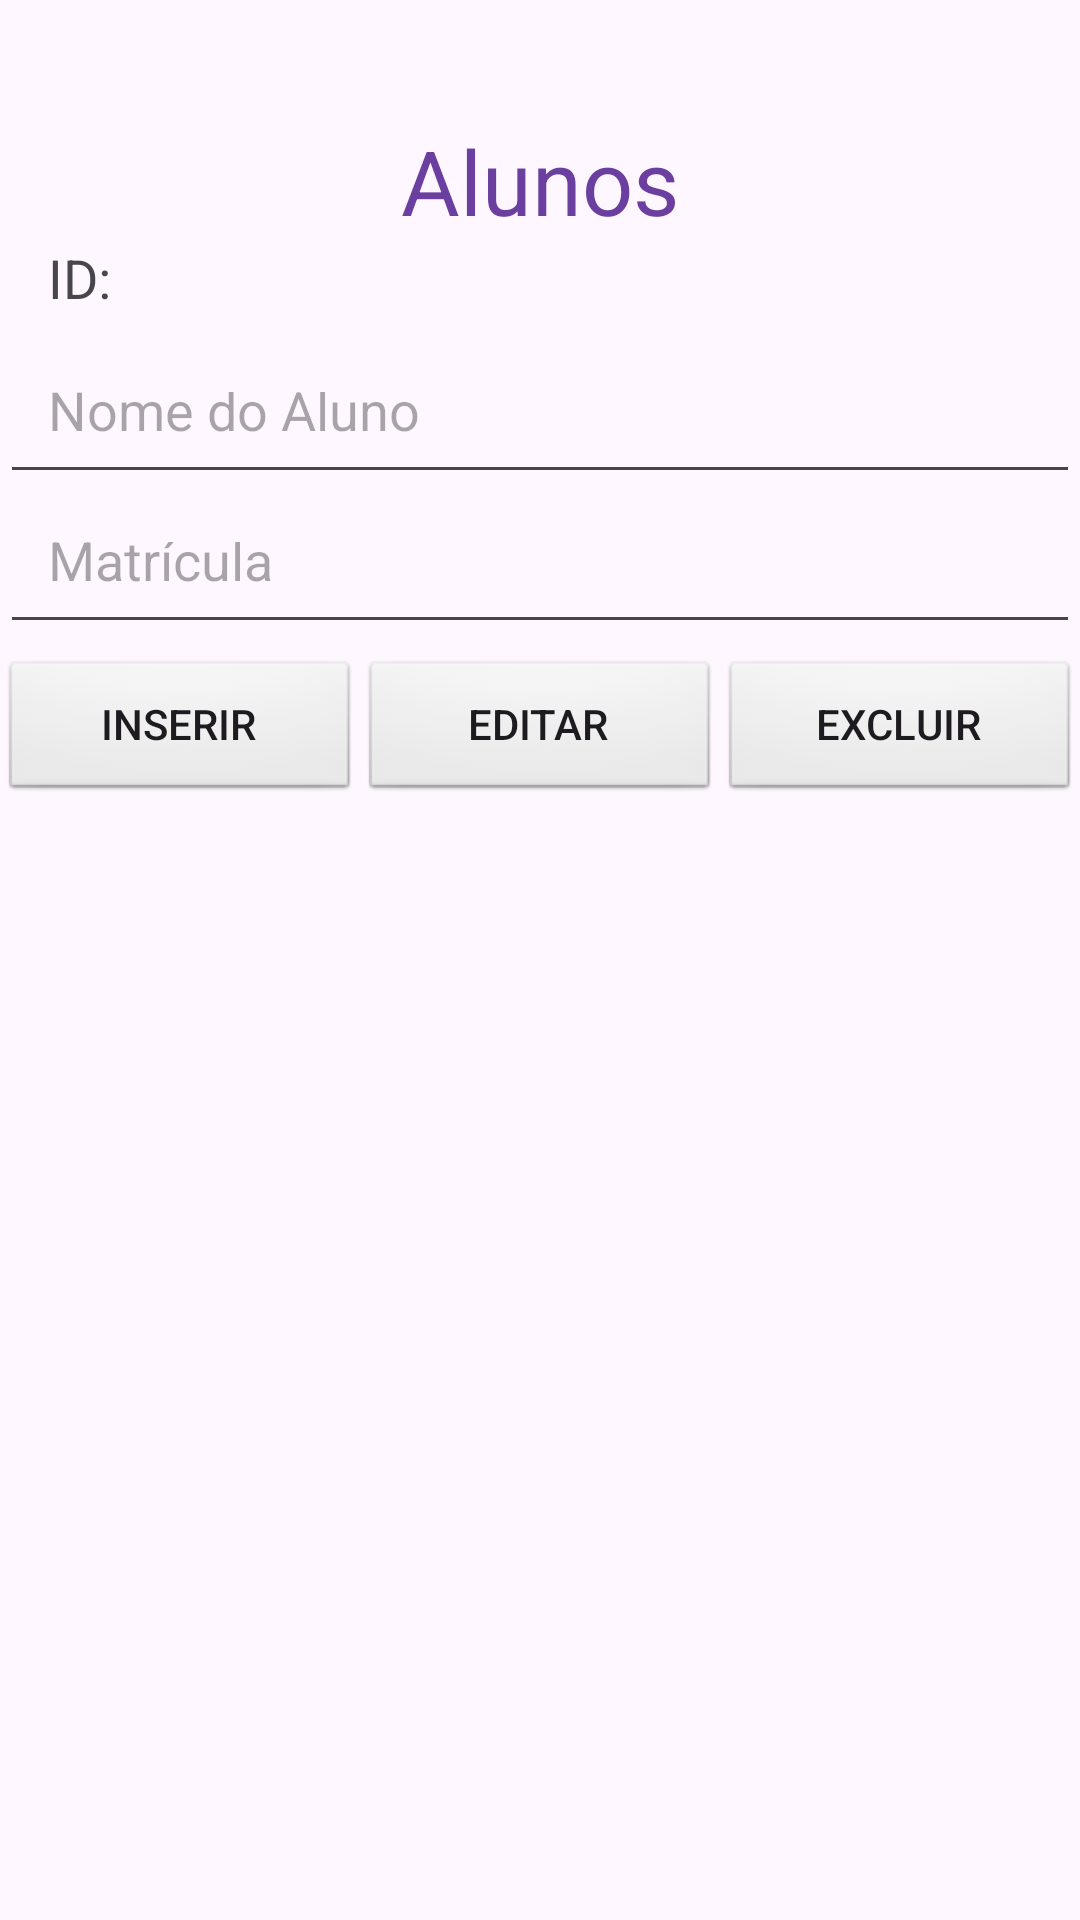

The Android layout XML behind this screen, and the referenced resources:
<!-- AndroidManifest.xml: application theme Theme.BoletimApp -->
<!-- res/layout/activity_aluno.xml -->
<?xml version="1.0" encoding="utf-8"?>
<LinearLayout xmlns:android="http://schemas.android.com/apk/res/android"
    xmlns:app="http://schemas.android.com/apk/res-auto"
    xmlns:tools="http://schemas.android.com/tools"
    android:id="@+id/main"
    android:layout_width="match_parent"
    android:layout_height="match_parent"
    android:orientation="vertical"
    tools:context=".AlunoActivity">

    <TextView
        android:layout_width="match_parent"
        android:layout_height="wrap_content"
        android:layout_marginTop="40sp"
        android:gravity="center"
        android:text="Alunos"
        android:textColor="#6b3fa0"
        android:textSize="30dp" />

    <TextView
        android:id="@+id/text_id"
        android:layout_width="match_parent"
        android:layout_height="wrap_content"
        android:layout_marginBottom="10sp"
        android:gravity="left"
        android:paddingLeft="16dp"
        android:text="ID: "
        android:textSize="18dp" />

    <EditText
        android:id="@+id/edit_nomeAluno"
        android:layout_width="match_parent"
        android:layout_height="50dp"
        android:gravity="left"
        android:hint="Nome do Aluno"
        android:padding="16dp" />

    <EditText
        android:id="@+id/edit_matricula"
        android:layout_width="match_parent"
        android:layout_height="50dp"
        android:gravity="left"
        android:padding="16dp"
        android:hint="Matrícula" />

    <LinearLayout
        android:paddingVertical="5dp"
        android:layout_width="match_parent"
        android:layout_height="wrap_content"
        android:layout_gravity="center"
        android:orientation="horizontal">

        <Button
            android:id="@+id/button_insert"
            android:layout_width="0dp"
            android:layout_weight="1"
            android:layout_height="wrap_content"
            android:background="@android:drawable/btn_default"
            android:text="Inserir" />

        <Button
            android:id="@+id/button_update"
            android:layout_width="0dp"
            android:layout_weight="1"
            android:layout_height="wrap_content"
            android:background="@android:drawable/btn_default"
            android:text="Editar" />

        <Button
            android:id="@+id/button_delete"
            android:layout_width="0dp"
            android:layout_height="wrap_content"
            android:layout_weight="1"
            android:background="@android:drawable/btn_default"
            android:text="Excluir" />

    </LinearLayout>

    <ListView
        android:paddingVertical="5dp"
        android:id="@+id/list_view"
        android:layout_width="match_parent"
        android:layout_height="wrap_content" />

</LinearLayout>
<!-- resources referenced by this layout -->
<resources>
  <style name="Theme.BoletimApp" parent="Base.Theme.BoletimApp" />
  <style name="Base.Theme.BoletimApp" parent="Theme.Material3.DayNight.NoActionBar">
          
          
      </style>
</resources>
